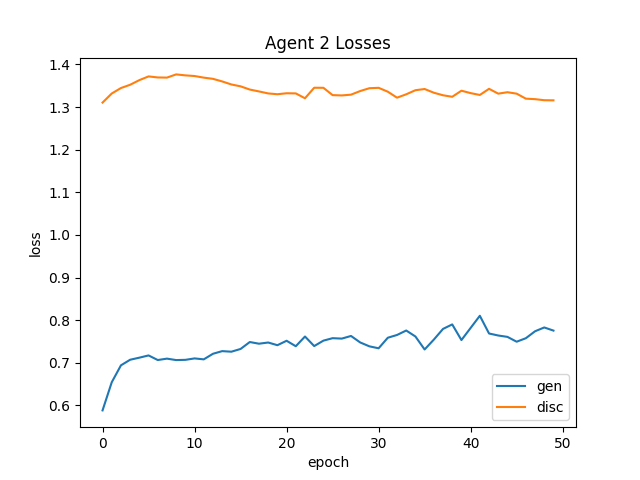

Data behind this chart, as committed beside it:
epoch, generator_loss, discriminator_loss
0, 0.5883, 1.31
1, 0.6543, 1.332
2, 0.694, 1.345
3, 0.7071, 1.352
4, 0.712, 1.363
5, 0.7172, 1.372
6, 0.7064, 1.369
7, 0.7097, 1.369
8, 0.7063, 1.377
9, 0.7069, 1.374
10, 0.7102, 1.373
11, 0.708, 1.369
12, 0.7211, 1.366
13, 0.7273, 1.36
14, 0.726, 1.353
15, 0.7324, 1.349
16, 0.7487, 1.341
17, 0.7447, 1.337
18, 0.7475, 1.332
19, 0.7412, 1.33
20, 0.7516, 1.332
21, 0.7388, 1.332
22, 0.7616, 1.321
23, 0.7392, 1.345
24, 0.7519, 1.345
25, 0.7577, 1.328
26, 0.7567, 1.327
27, 0.7629, 1.329
28, 0.7477, 1.338
29, 0.7385, 1.344
30, 0.734, 1.345
31, 0.7587, 1.336
32, 0.7652, 1.322
33, 0.7757, 1.33
34, 0.7617, 1.339
35, 0.7312, 1.342
36, 0.7543, 1.334
37, 0.7794, 1.328
38, 0.79, 1.324
39, 0.7533, 1.338
40, 0.7818, 1.333
41, 0.8103, 1.328
42, 0.7687, 1.343
43, 0.764, 1.331
44, 0.7607, 1.335
45, 0.7494, 1.331
46, 0.7576, 1.32
47, 0.7739, 1.319
48, 0.7828, 1.316
49, 0.7755, 1.316
